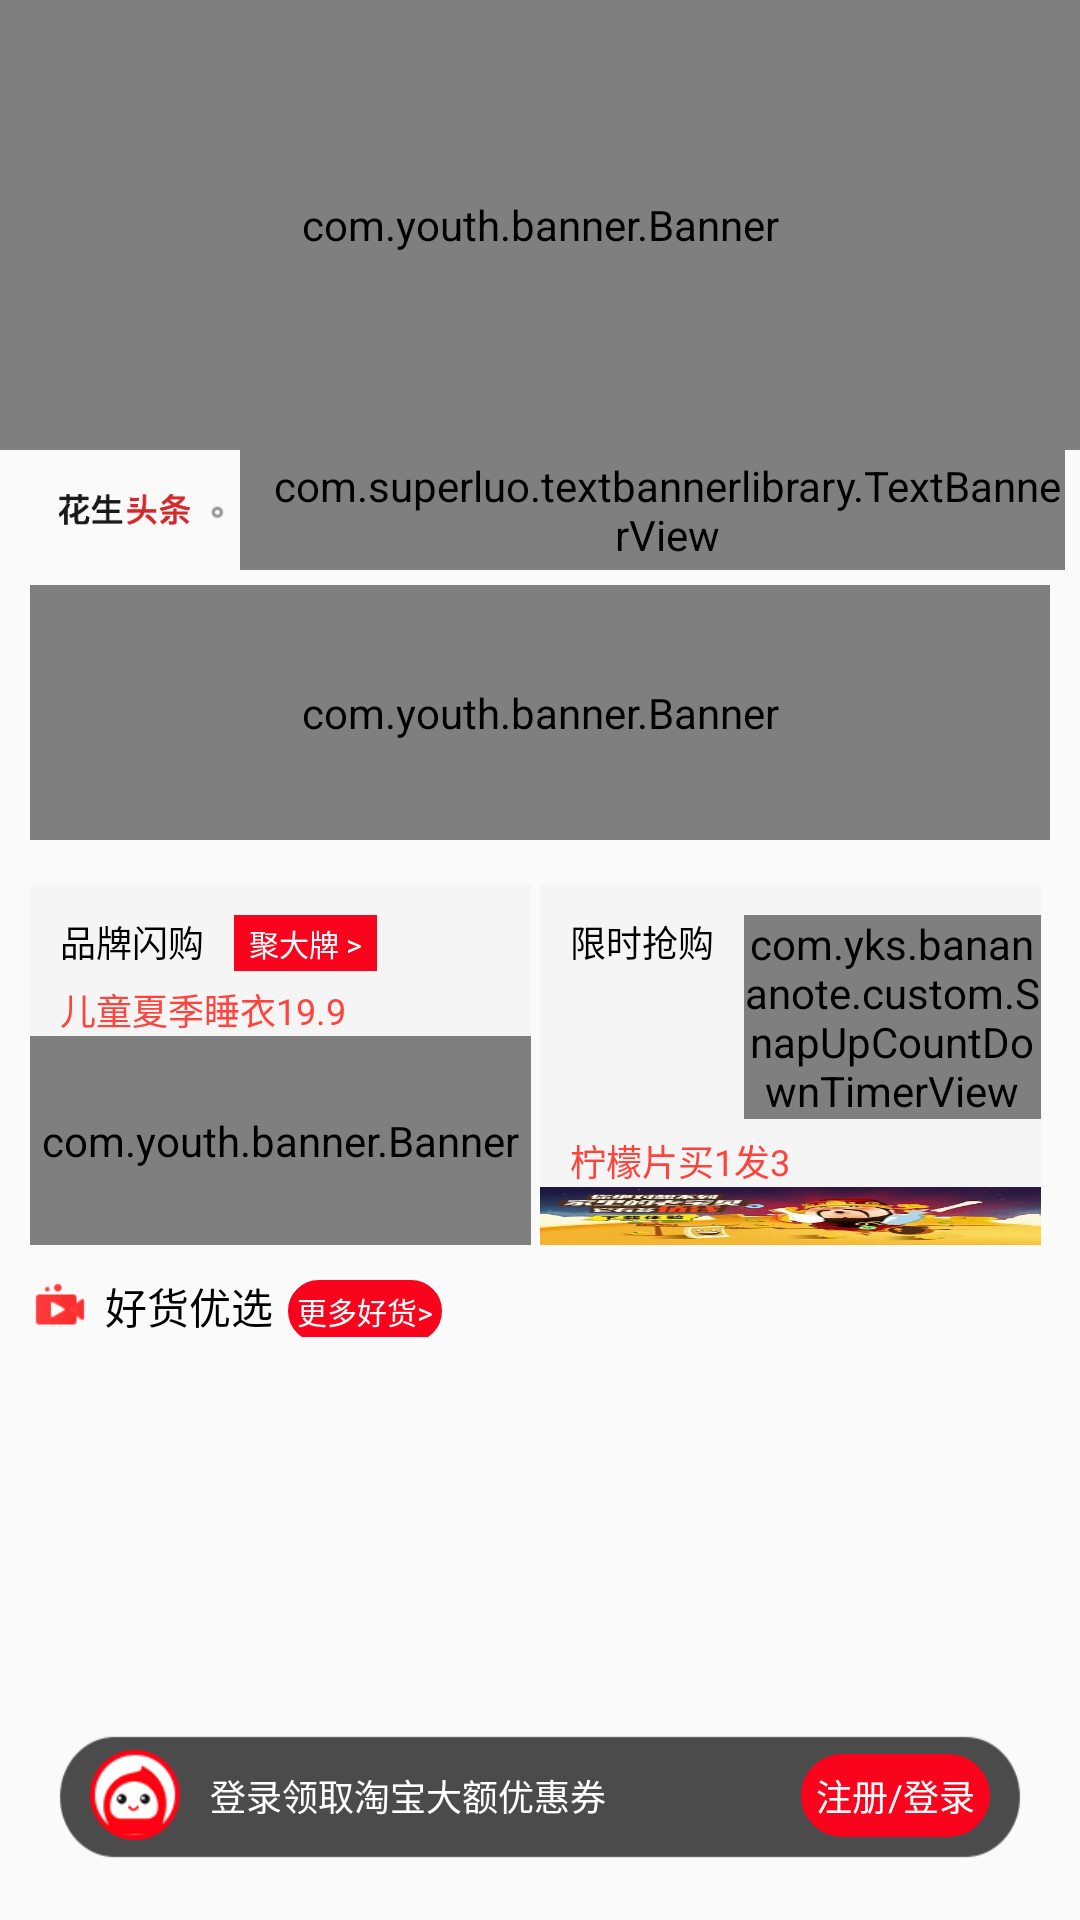

Write the Android layout XML for this screen, with the resource values it uses.
<!-- AndroidManifest.xml: application theme AppTheme -->
<!-- res/layout/activity_careful_selected.xml -->
<?xml version="1.0" encoding="utf-8"?>
<RelativeLayout xmlns:android="http://schemas.android.com/apk/res/android"
    xmlns:app="http://schemas.android.com/apk/res-auto"
    android:layout_width="match_parent"
    android:layout_height="match_parent">
    <androidx.core.widget.NestedScrollView
        android:layout_width="match_parent"
        android:layout_height="match_parent"
        android:fillViewport="true"
        android:scrollbars="none">
        <LinearLayout
            android:layout_width="match_parent"
            android:layout_height="wrap_content"
            android:orientation="vertical">
            <com.youth.banner.Banner
                android:id="@+id/banner_careful_selected"
                android:layout_width="match_parent"
                android:layout_height="150dp"/>
            
            <androidx.recyclerview.widget.RecyclerView
                android:id="@+id/rv_careful_selected_top"
                android:layout_width="match_parent"
                android:layout_height="wrap_content"/>
            <LinearLayout
                android:layout_width="match_parent"
                android:layout_height="40dp"
                android:orientation="horizontal">
                <ImageView
                    android:layout_width="80dp"
                    android:layout_height="match_parent"
                    android:src="@mipmap/ic_home_headnews"/>
                <com.superluo.textbannerlibrary.TextBannerView
                    android:id="@+id/tv_banner_tip"
                    android:layout_width="match_parent"
                    android:layout_height="match_parent"
                    android:background="@color/colorGray4"
                    android:paddingStart="10dp"
                    android:layout_marginEnd="5dp"
                    app:setInterval="3500"
                    app:setTextSize="12sp"
                    app:setSingleLine="true"
                    app:setDirection="bottom_to_top"/>
            </LinearLayout>
            <com.youth.banner.Banner
                android:id="@+id/banner_careful_selected_second"
                android:layout_width="match_parent"
                android:layout_height="85dp"
                android:layout_marginTop="5dp"
                android:layout_marginBottom="5dp"
                android:layout_marginStart="10dp"
                android:layout_marginEnd="10dp"/>
            <LinearLayout
                android:layout_width="match_parent"
                android:layout_height="120dp"
                android:orientation="horizontal"
                android:layout_margin="10dp">
                
                <RelativeLayout
                    android:id="@+id/ll_soon_buy1"
                    android:layout_width="0dp"
                    android:layout_height="match_parent"
                    android:layout_weight="1"
                    android:orientation="vertical"
                    android:layout_marginEnd="3dp"
                    android:background="@color/colorGray4">
                    <TextView
                        android:id="@+id/txt_soon_buy1"
                        android:layout_width="wrap_content"
                        android:layout_height="wrap_content"
                        android:text="品牌闪购"
                        android:textColor="@color/colorBlack"
                        android:textSize="12sp"
                        android:layout_marginStart="10dp"
                        android:layout_marginTop="10dp"/>
                    <TextView
                        android:layout_width="wrap_content"
                        android:layout_height="wrap_content"
                        android:text="聚大牌 >"
                        android:textColor="@color/colorWhite"
                        android:textSize="10sp"
                        android:background="@drawable/homepage_bottom_login_btn2_bg"
                        android:layout_toEndOf="@+id/txt_soon_buy1"
                        android:paddingTop="2dp"
                        android:paddingBottom="2dp"
                        android:paddingStart="5dp"
                        android:paddingEnd="5dp"
                        android:layout_marginStart="10dp"
                        android:layout_marginTop="10dp"
                        android:gravity="center_vertical"/>
                    <TextView
                        android:id="@+id/txt_soon_buy2"
                        android:layout_width="wrap_content"
                        android:layout_height="wrap_content"
                        android:text="儿童夏季睡衣19.9"
                        android:textColor="@color/colorDarkRed"
                        android:textSize="12sp"
                        android:layout_marginStart="10dp"
                        android:layout_marginTop="5dp"
                        android:layout_below="@+id/txt_soon_buy1"/>
                    <com.youth.banner.Banner
                        android:id="@+id/banner_careful_vertical"
                        android:layout_width="match_parent"
                        android:layout_height="match_parent"
                        app:banner_orientation="vertical"
                        android:layout_below="@+id/txt_soon_buy2"/>
                </RelativeLayout>
                
                <RelativeLayout
                    android:id="@+id/ll_limit_buy1"
                    android:layout_width="0dp"
                    android:layout_height="match_parent"
                    android:layout_weight="1"
                    android:orientation="vertical"
                    android:layout_marginEnd="3dp"
                    android:background="@color/colorGray4">
                    <TextView
                        android:id="@+id/txt_limit_buy1"
                        android:layout_width="wrap_content"
                        android:layout_height="wrap_content"
                        android:text="限时抢购"
                        android:textColor="@color/colorBlack"
                        android:textSize="12sp"
                        android:layout_marginStart="10dp"
                        android:layout_marginTop="10dp"/>
                    <com.yks.banananote.custom.SnapUpCountDownTimerView
                        android:id="@+id/view_snap_countdown"
                        android:layout_width="wrap_content"
                        android:layout_height="wrap_content"
                        android:layout_toEndOf="@+id/txt_limit_buy1"
                        android:layout_marginStart="10dp"
                        android:layout_marginTop="10dp"
                        android:gravity="center_vertical"
                        app:snapViewSize="12"
                        app:snapViewColor="@color/colorWhite"
                        app:snapColumnColor="@color/colorBlack"
                        app:snapViewBackgroundColor="@color/colorDarkRed"/>
                    <TextView
                        android:id="@+id/txt_limit_buy2"
                        android:layout_width="wrap_content"
                        android:layout_height="wrap_content"
                        android:text="柠檬片买1发3"
                        android:textColor="@color/colorDarkRed"
                        android:textSize="12sp"
                        android:layout_marginStart="10dp"
                        android:layout_marginTop="5dp"
                        android:layout_below="@+id/view_snap_countdown"/>
                    <ImageView
                        android:layout_width="match_parent"
                        android:layout_height="match_parent"
                        android:layout_below="@+id/txt_limit_buy2"
                        android:src="@mipmap/second_banner_1"
                        android:scaleType="fitXY"/>
                </RelativeLayout>
            </LinearLayout>
            <LinearLayout
                android:layout_width="match_parent"
                android:layout_height="wrap_content"
                android:orientation="horizontal">
                <ImageView
                    android:layout_width="wrap_content"
                    android:layout_height="wrap_content"
                    android:src="@mipmap/ic_home_live"
                    android:layout_marginStart="10dp"/>
                <TextView
                    android:layout_width="wrap_content"
                    android:layout_height="wrap_content"
                    android:text="好货优选"
                    android:textColor="@color/colorBlack"
                    android:textSize="14sp"
                    android:layout_marginStart="5dp"/>
                <TextView
                    android:layout_width="wrap_content"
                    android:layout_height="wrap_content"
                    android:text="更多好货>"
                    android:textSize="10sp"
                    android:textColor="@color/colorWhite"
                    android:background="@drawable/homepage_bottom_login_btn_bg"
                    android:layout_marginStart="5dp"
                    android:padding="3dp"/>
            </LinearLayout>
            <androidx.recyclerview.widget.RecyclerView
                android:id="@+id/rv_goodhot"
                android:layout_width="match_parent"
                android:layout_height="wrap_content"/>
        </LinearLayout>
    </androidx.core.widget.NestedScrollView>
    <LinearLayout
        android:layout_width="match_parent"
        android:layout_height="wrap_content"
        android:orientation="horizontal"
        android:layout_alignParentBottom="true"
        android:layout_margin="10dp"
        android:background="@mipmap/ic_home_login_bg">
        <ImageView
            android:layout_width="30dp"
            android:layout_height="30dp"
            android:src="@mipmap/ic_main_bottom_login"
            android:layout_marginStart="20dp"
            android:layout_gravity="center_vertical"/>
        <TextView
            android:layout_width="0dp"
            android:layout_height="wrap_content"
            android:layout_weight="1"
            android:text="@string/homepage_bottom_login"
            android:textColor="@color/colorWhite"
            android:textSize="12sp"
            android:layout_gravity="center_vertical"
            android:layout_marginStart="10dp"/>
        <TextView
            android:layout_width="wrap_content"
            android:layout_height="wrap_content"
            android:text="@string/homepage_login"
            android:textSize="12sp"
            android:textColor="@color/colorWhite"
            android:background="@drawable/homepage_bottom_login_btn_bg"
            android:layout_marginEnd="20dp"
            android:padding="5dp"
            android:layout_gravity="center_vertical"/>
    </LinearLayout>
</RelativeLayout>
<!-- resources referenced by this layout -->
<resources>
  <color name="colorBlack">#000000</color>
  <color name="colorDarkRed">#FFFF423B</color>
  <color name="colorGray4">#FFF5F5F5</color>
  <color name="colorWhite">#FFFFFF</color>
  <!-- drawable homepage_bottom_login_btn2_bg (drawable) -->
  <?xml version="1.0" encoding="utf-8"?>
  <shape xmlns:android="http://schemas.android.com/apk/res/android"
      android:shape="rectangle">
      <solid android:color="@color/colorDeepRed"/>
      <stroke android:width="1dp" android:color="@color/colorDeepRed"/>
  </shape>
  <!-- drawable homepage_bottom_login_btn_bg (drawable) -->
  <?xml version="1.0" encoding="utf-8"?>
  <shape xmlns:android="http://schemas.android.com/apk/res/android"
      android:shape="rectangle">
      <corners android:radius="20dp"/>
      <solid android:color="@color/colorDeepRed"/>
      <stroke android:width="1dp" android:color="@color/colorDeepRed"/>
  </shape>
  <!-- mipmap ic_home_headnews: png bitmap (mipmap-xhdpi, 2634 bytes) -->
  <!-- mipmap ic_home_live: png bitmap (mipmap-xhdpi, 1010 bytes) -->
  <!-- mipmap ic_home_login_bg: png bitmap (mipmap-xhdpi, 1007 bytes) -->
  <!-- mipmap ic_main_bottom_login: png bitmap (mipmap-xhdpi, 2707 bytes) -->
  <!-- mipmap second_banner_1: jpg bitmap (mipmap-xhdpi, 17281 bytes) -->
  <string name="homepage_bottom_login">登录领取淘宝大额优惠券</string>
  <string name="homepage_login">注册/登录</string>
  <style name="AppTheme" parent="Theme.AppCompat.Light.NoActionBar">
          
          <item name="colorPrimary">@color/colorPrimary</item>
          <item name="colorPrimaryDark">@color/colorPrimaryDark</item>
          <item name="colorAccent">@color/colorAccent</item>
      </style>
  <color name="colorDeepRed">#FFFA031C</color>
  <color name="colorPrimary">#008577</color>
  <color name="colorPrimaryDark">#00574B</color>
  <color name="colorAccent">#D81B60</color>
</resources>
